Photos from the image-classification dataset "pokemon" in the GitHub repository Schultz2873/pokemon-image-recognition. Its 4 classes are: bulbasaur, charmander, pikachu, squirtle.

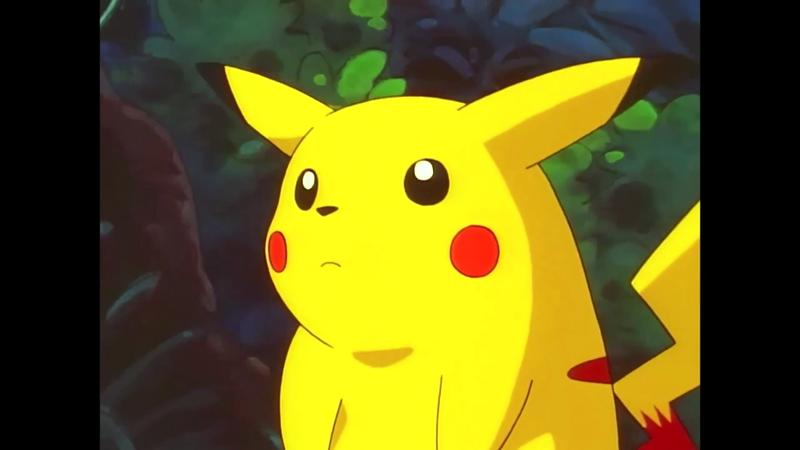
Label: pikachu

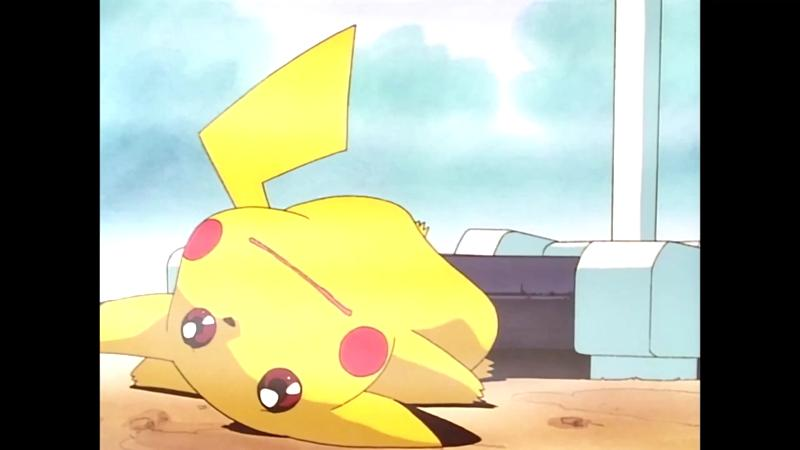
Label: pikachu

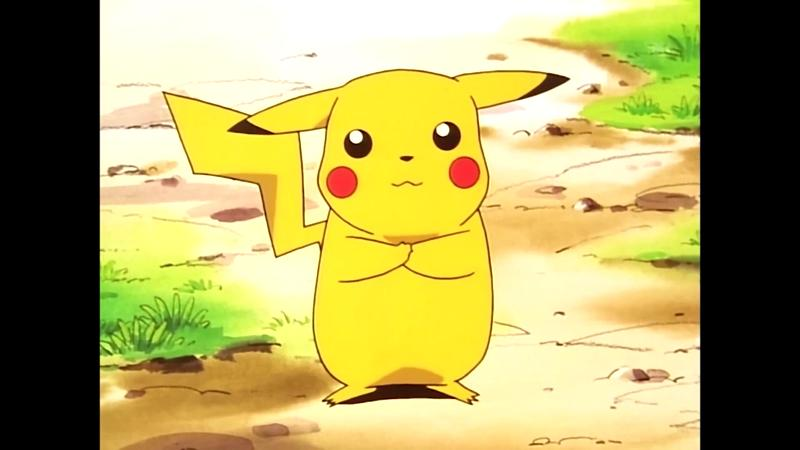
Label: pikachu

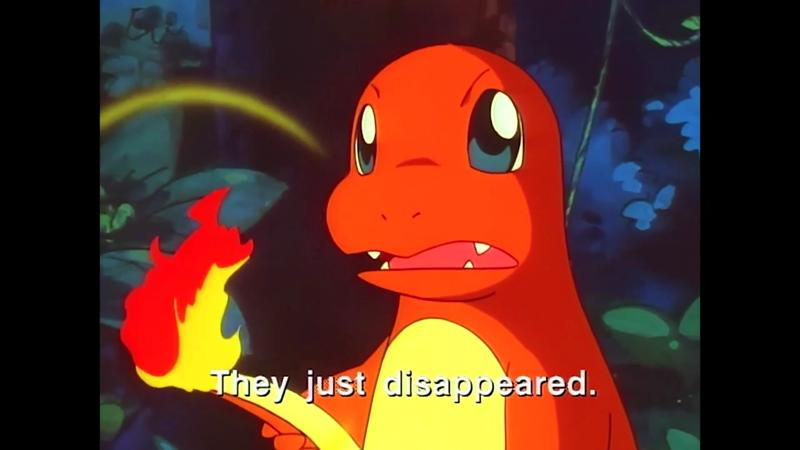
Label: charmander

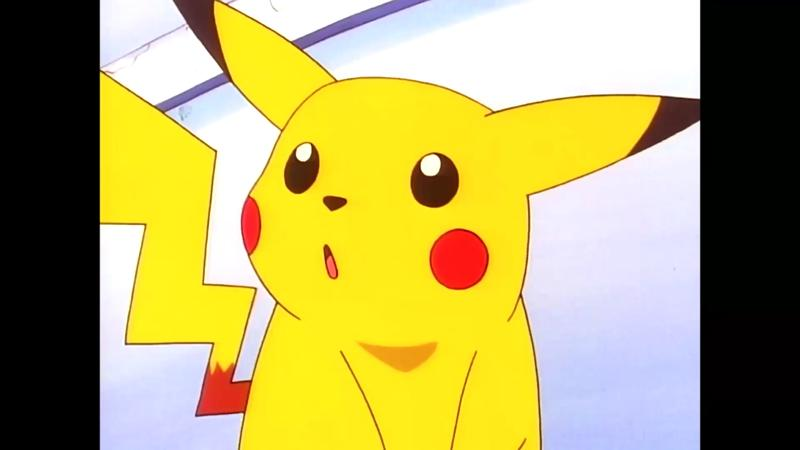
Label: pikachu

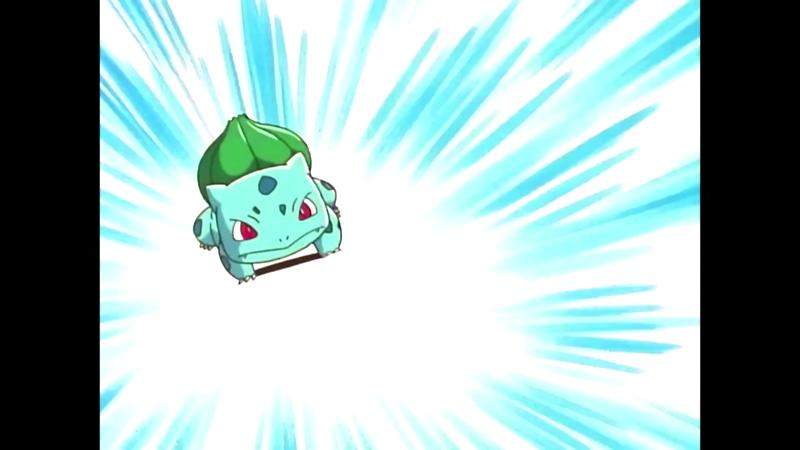
Label: bulbasaur
